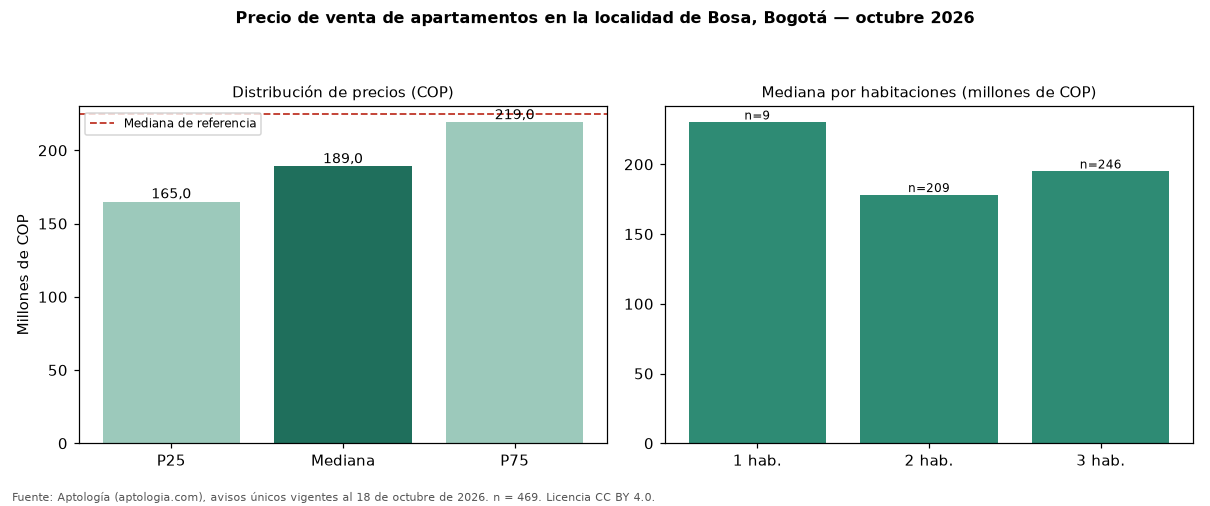

The table this chart was drawn from, first rows:
seccion, metrica, valor_cop, n
precio, p25, 165000000, 469
precio, mediana, 189000000, 469
precio, p75, 219000000, 469
cop_por_m2, p25, 3619762, 469
cop_por_m2, mediana, 3991963, 469
cop_por_m2, p75, 4682274, 469
area, area_mediana_m2, 46.0, 469
habitaciones, 1, 230000000, 9
habitaciones, 2, 178000000, 209
habitaciones, 3, 194875000, 246
habitaciones, 4+, 750000000, 4
administracion, mediana, 100000, 385
estrato, moda, 2, 
parqueadero, porcentaje_con_parqueadero, 10.2, 469
referencia, mediana_referencia, 224750000, 802
referencia, mediana_cop_por_m2_referencia, 3766489, 802
